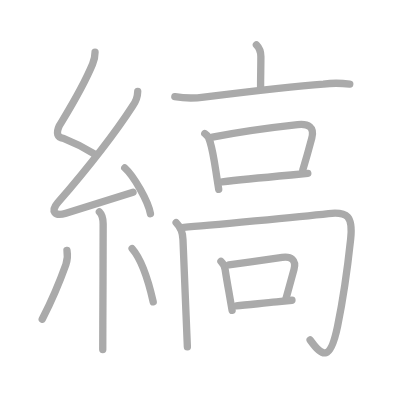
t = 0.00 s
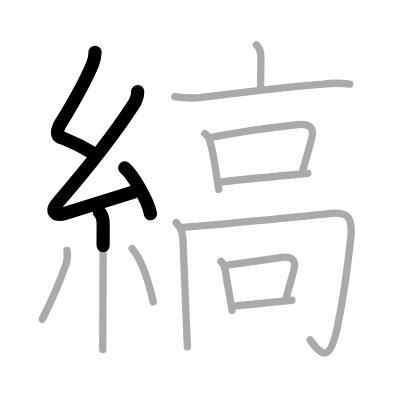
t = 3.25 s
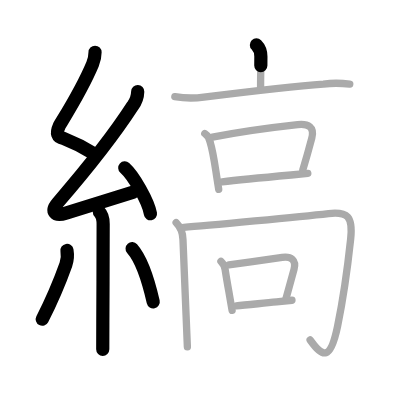
t = 6.50 s
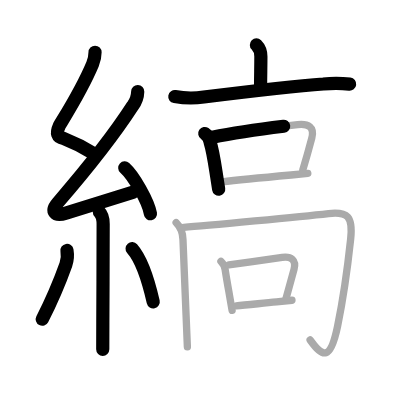
t = 9.50 s
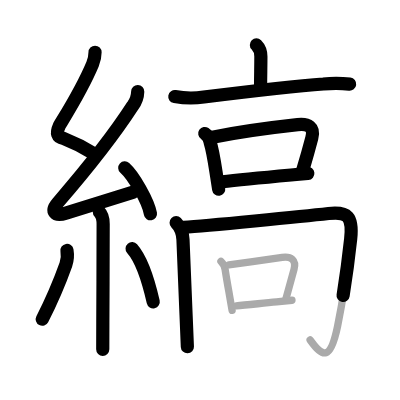
t = 12.75 s
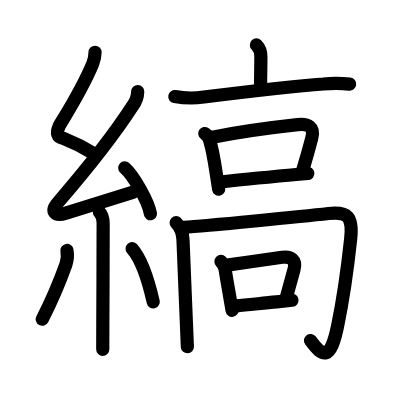
t = 16.00 s

The animated SVG that drew these frames (rendered in a browser with its animation timeline set to each time). Animation: 16 SMIL elements (animate=16); one cycle of 16.00 s.

<?xml version="1.0" standalone="no"?>
<!DOCTYPE svg PUBLIC "-//W3C//DTD SVG 1.1//EN"   "http://www.w3.org/Graphics/SVG/1.1/DTD/svg11.dtd">
<svg width="400px" height="400px"  version="1.1" xmlns="http://www.w3.org/2000/svg">
  <defs>
    <marker id="Triangle" viewBox="0 0 10 10" refX="0" refY="5" markerUnits="strokeWidth" markerWidth="3" style="stroke-opacity:0%;fill:#aaaaaa;" markerHeight="2" orient="auto">
      <path d="M 0 0 L 10 5 L 0 10 z" />
    </marker>
    
    <marker id="Arrow" viewBox="0 0 10 10" refX="5" refY="5" markerUnits="strokeWidth" markerWidth="1.8" style="stroke-opacity:0%;fill:#770000;" markerHeight="2" orient="auto">
      <path d="M 0 4 L 6 4 L 4 1 L 10 5 L 4 9 L 6 6 L 0 6 z" />
        <circle cx="5" cy="5" r="5" />
      </marker>
    
    <marker id="TriangleRed" viewBox="0 0 10 10" refX="0" refY="5" markerUnits="strokeWidth" markerWidth="3" style="stroke-opacity:0%;fill:#CC0000;" markerHeight="2" orient="auto">
      <path d="M 0 0 L 10 5 L 0 10 z" />
    </marker>
    
    <marker id="ArrowRed" viewBox="0 0 10 10" refX="5" refY="5" markerUnits="strokeWidth" markerWidth="1.8" style="stroke-opacity:0%;fill:#CC0000;" markerHeight="2" orient="auto">
      <path d="M 0 4 L 6 4 L 4 1 L 10 5 L 4 9 L 6 6 L 0 6 z" />
        <circle cx="5" cy="5" r="5" />
      </marker>
    
  </defs>
  
  <path style="fill:#ffffff; fill-opacity:100%; fill-rule:evenodd; stroke-width:0;" d="M 0 0 L 400px 0 L 400px 400px L 0 400px L 0 0" />

  <g transform="scale(3.6697247706422 3.6697247706422)">
<path style="fill:none; fill-opacity:0%; fill-rule:evenodd; stroke:#aaaaaa; stroke-opacity:100%; stroke-width: 1.5pt; stroke-linejoin:round; stroke-linecap:round;" d="M25.9 14.25c0 1.25-0.11 1.89-0.66 3.19C22.5 24 19.5 28.75 16.17 34.24c-0.95 2.06-0.57 3.22 1.12 3.47c3.13 1.23 5.33 2.3 8.52 4.29"></path>
<path style="fill:none; fill-opacity:0%; fill-rule:evenodd; stroke:#aaaaaa; stroke-opacity:100%; stroke-width: 1.5pt; stroke-linejoin:round; stroke-linecap:round;" d="M37.53 24.94c-0.04 1.46-0.49 2.74-1.34 3.85c-5.35 8.28-12.69 17.46-20.45 26.45c-1.98 2.29-0.93 3.86 2.23 2.84c4.75-1.53 11.16-3.46 18.28-5.71"></path>
<path style="fill:none; fill-opacity:0%; fill-rule:evenodd; stroke:#aaaaaa; stroke-opacity:100%; stroke-width: 1.5pt; stroke-linejoin:round; stroke-linecap:round;" d="M34 45.75c2.47 2.21 6.38 9.07 7 12.5"></path>
<path style="fill:none; fill-opacity:0%; fill-rule:evenodd; stroke:#aaaaaa; stroke-opacity:100%; stroke-width: 1.5pt; stroke-linejoin:round; stroke-linecap:round;" d="M27.08 57.76c0.77 0.77 1.03 1.74 1.03 3.28c0 6.02-0.05 18.61-0.09 26.84C28.01 91.47 28 94.23 28 95.25"></path>
<path style="fill:none; fill-opacity:0%; fill-rule:evenodd; stroke:#aaaaaa; stroke-opacity:100%; stroke-width: 1.5pt; stroke-linejoin:round; stroke-linecap:round;" d="M18.25 68.25c0.22 1.32 0.14 2.6-0.29 3.81C15.88 77.88 14.02 82.07 11.5 87"></path>
<path style="fill:none; fill-opacity:0%; fill-rule:evenodd; stroke:#aaaaaa; stroke-opacity:100%; stroke-width: 1.5pt; stroke-linejoin:round; stroke-linecap:round;" d="M36 67.75c3.12 3.55 5.02 11.29 5.75 14.5"></path>
<path style="fill:none; fill-opacity:0%; fill-rule:evenodd; stroke:#aaaaaa; stroke-opacity:100%; stroke-width: 1.5pt; stroke-linejoin:round; stroke-linecap:round;" d="M69.87 12.23c0.95 0.95 1.22 1.89 1.22 3.18c0 3.41-0.08 4.71-0.08 8.38"></path>
<path style="fill:none; fill-opacity:0%; fill-rule:evenodd; stroke:#aaaaaa; stroke-opacity:100%; stroke-width: 1.5pt; stroke-linejoin:round; stroke-linecap:round;" d="M47.64 26.32c2.62 0.46 5.25 0.51 7.89 0.13c8.34-1.03 23.48-2.88 32.6-3.55c2.39-0.28 4.79-0.27 7.18 0.03"></path>
<path style="fill:none; fill-opacity:0%; fill-rule:evenodd; stroke:#aaaaaa; stroke-opacity:100%; stroke-width: 1.5pt; stroke-linejoin:round; stroke-linecap:round;" d="M55.8 36.39c0.83 0.56 1.32 1.35 1.46 2.35c0.64 2.03 1.12 4.96 1.58 8.01c0.25 1.63 0.5 3.29 0.76 4.86"></path>
<path style="fill:none; fill-opacity:0%; fill-rule:evenodd; stroke:#aaaaaa; stroke-opacity:100%; stroke-width: 1.5pt; stroke-linejoin:round; stroke-linecap:round;" d="M57.9 37.38c6.81-1.35 17.81-2.83 23.21-3.42c2.88-0.31 4.67 0.62 3.85 3.69c-0.73 2.78-1.21 4.56-2.45 8.69"></path>
<path style="fill:none; fill-opacity:0%; fill-rule:evenodd; stroke:#aaaaaa; stroke-opacity:100%; stroke-width: 1.5pt; stroke-linejoin:round; stroke-linecap:round;" d="M60.54 49.54c5.37-0.64 13.33-1.36 19.47-1.92c1.4-0.13 2.71-0.25 3.87-0.36"></path>
<path style="fill:none; fill-opacity:0%; fill-rule:evenodd; stroke:#aaaaaa; stroke-opacity:100%; stroke-width: 1.5pt; stroke-linejoin:round; stroke-linecap:round;" d="M48 60.69c1.22 1.22 1.78 2.52 1.86 4.59c0.2 5.43 0.52 12.8 0.85 20.72c0.12 2.79 0.24 5.65 0.35 8.51"></path>
<path style="fill:none; fill-opacity:0%; fill-rule:evenodd; stroke:#aaaaaa; stroke-opacity:100%; stroke-width: 1.5pt; stroke-linejoin:round; stroke-linecap:round;" d="M50.08 61.94c6.04-0.4 32.41-2.96 39.45-3.75c5.16-0.58 6.69 0.71 6.03 6.9c-0.73 6.8-2.09 16.66-3.57 23.78c-1.96 9.43-3.99 8.63-7.48 3.78"></path>
<path style="fill:none; fill-opacity:0%; fill-rule:evenodd; stroke:#aaaaaa; stroke-opacity:100%; stroke-width: 1.5pt; stroke-linejoin:round; stroke-linecap:round;" d="M60.21 71.25c0.71 0.71 1.03 1.5 1.13 2.14c0.45 2.91 0.77 4.65 1.21 7.14c0.2 1.13 0.43 2.42 0.7 4.05"></path>
<path style="fill:none; fill-opacity:0%; fill-rule:evenodd; stroke:#aaaaaa; stroke-opacity:100%; stroke-width: 1.5pt; stroke-linejoin:round; stroke-linecap:round;" d="M62.36 72.17c4.52-0.65 11.23-1.54 14.54-2.05c2.39-0.36 3.91 0.76 3.22 3.29c-0.99 3.62-1.67 6.01-2.2 8"></path>
<path style="fill:none; fill-opacity:0%; fill-rule:evenodd; stroke:#aaaaaa; stroke-opacity:100%; stroke-width: 1.5pt; stroke-linejoin:round; stroke-linecap:round;" d="M64.38 83.36c2.77-0.32 6.67-0.65 11-1.09c1.36-0.14 2.76-0.29 4.18-0.45"></path>

<path style="fill:none; fill-opacity:0%; fill-rule:evenodd; stroke:#000000; stroke-opacity:100%; stroke-width: 2.7pt; stroke-linejoin:round; stroke-linecap:round;" d="M25.9 14.25c0 1.25-0.11 1.89-0.66 3.19C22.5 24 19.5 28.75 16.17 34.24c-0.95 2.06-0.57 3.22 1.12 3.47c3.13 1.23 5.33 2.3 8.52 4.29" pathLength="100" stroke-dashoffset="100" stroke-dasharray="100 105"><animate id="dashAnim1" attributeName="stroke-dashoffset" from="100" to="0" dur="1s" calcMode="linear" fill="freeze"/></path>
<path style="fill:none; fill-opacity:0%; fill-rule:evenodd; stroke:#000000; stroke-opacity:100%; stroke-width: 2.7pt; stroke-linejoin:round; stroke-linecap:round;" d="M37.53 24.94c-0.04 1.46-0.49 2.74-1.34 3.85c-5.35 8.28-12.69 17.46-20.45 26.45c-1.98 2.29-0.93 3.86 2.23 2.84c4.75-1.53 11.16-3.46 18.28-5.71" pathLength="100" stroke-dashoffset="100" stroke-dasharray="100 105"><animate id="dashAnim2" attributeName="stroke-dashoffset" from="100" to="0" dur="1s" calcMode="linear" begin="dashAnim1.end" fill="freeze"/></path>
<path style="fill:none; fill-opacity:0%; fill-rule:evenodd; stroke:#000000; stroke-opacity:100%; stroke-width: 2.7pt; stroke-linejoin:round; stroke-linecap:round;" d="M34 45.75c2.47 2.21 6.38 9.07 7 12.5" pathLength="100" stroke-dashoffset="100" stroke-dasharray="100 105"><animate id="dashAnim3" attributeName="stroke-dashoffset" from="100" to="0" dur="1s" calcMode="linear" begin="dashAnim2.end" fill="freeze"/></path>
<path style="fill:none; fill-opacity:0%; fill-rule:evenodd; stroke:#000000; stroke-opacity:100%; stroke-width: 2.7pt; stroke-linejoin:round; stroke-linecap:round;" d="M27.08 57.76c0.77 0.77 1.03 1.74 1.03 3.28c0 6.02-0.05 18.61-0.09 26.84C28.01 91.47 28 94.23 28 95.25" pathLength="100" stroke-dashoffset="100" stroke-dasharray="100 105"><animate id="dashAnim4" attributeName="stroke-dashoffset" from="100" to="0" dur="1s" calcMode="linear" begin="dashAnim3.end" fill="freeze"/></path>
<path style="fill:none; fill-opacity:0%; fill-rule:evenodd; stroke:#000000; stroke-opacity:100%; stroke-width: 2.7pt; stroke-linejoin:round; stroke-linecap:round;" d="M18.25 68.25c0.22 1.32 0.14 2.6-0.29 3.81C15.88 77.88 14.02 82.07 11.5 87" pathLength="100" stroke-dashoffset="100" stroke-dasharray="100 105"><animate id="dashAnim5" attributeName="stroke-dashoffset" from="100" to="0" dur="1s" calcMode="linear" begin="dashAnim4.end" fill="freeze"/></path>
<path style="fill:none; fill-opacity:0%; fill-rule:evenodd; stroke:#000000; stroke-opacity:100%; stroke-width: 2.7pt; stroke-linejoin:round; stroke-linecap:round;" d="M36 67.75c3.12 3.55 5.02 11.29 5.75 14.5" pathLength="100" stroke-dashoffset="100" stroke-dasharray="100 105"><animate id="dashAnim6" attributeName="stroke-dashoffset" from="100" to="0" dur="1s" calcMode="linear" begin="dashAnim5.end" fill="freeze"/></path>
<path style="fill:none; fill-opacity:0%; fill-rule:evenodd; stroke:#000000; stroke-opacity:100%; stroke-width: 2.7pt; stroke-linejoin:round; stroke-linecap:round;" d="M69.87 12.23c0.95 0.95 1.22 1.89 1.22 3.18c0 3.41-0.08 4.71-0.08 8.38" pathLength="100" stroke-dashoffset="100" stroke-dasharray="100 105"><animate id="dashAnim7" attributeName="stroke-dashoffset" from="100" to="0" dur="1s" calcMode="linear" begin="dashAnim6.end" fill="freeze"/></path>
<path style="fill:none; fill-opacity:0%; fill-rule:evenodd; stroke:#000000; stroke-opacity:100%; stroke-width: 2.7pt; stroke-linejoin:round; stroke-linecap:round;" d="M47.64 26.32c2.62 0.46 5.25 0.51 7.89 0.13c8.34-1.03 23.48-2.88 32.6-3.55c2.39-0.28 4.79-0.27 7.18 0.03" pathLength="100" stroke-dashoffset="100" stroke-dasharray="100 105"><animate id="dashAnim8" attributeName="stroke-dashoffset" from="100" to="0" dur="1s" calcMode="linear" begin="dashAnim7.end" fill="freeze"/></path>
<path style="fill:none; fill-opacity:0%; fill-rule:evenodd; stroke:#000000; stroke-opacity:100%; stroke-width: 2.7pt; stroke-linejoin:round; stroke-linecap:round;" d="M55.8 36.39c0.83 0.56 1.32 1.35 1.46 2.35c0.64 2.03 1.12 4.96 1.58 8.01c0.25 1.63 0.5 3.29 0.76 4.86" pathLength="100" stroke-dashoffset="100" stroke-dasharray="100 105"><animate id="dashAnim9" attributeName="stroke-dashoffset" from="100" to="0" dur="1s" calcMode="linear" begin="dashAnim8.end" fill="freeze"/></path>
<path style="fill:none; fill-opacity:0%; fill-rule:evenodd; stroke:#000000; stroke-opacity:100%; stroke-width: 2.7pt; stroke-linejoin:round; stroke-linecap:round;" d="M57.9 37.38c6.81-1.35 17.81-2.83 23.21-3.42c2.88-0.31 4.67 0.62 3.85 3.69c-0.73 2.78-1.21 4.56-2.45 8.69" pathLength="100" stroke-dashoffset="100" stroke-dasharray="100 105"><animate id="dashAnim10" attributeName="stroke-dashoffset" from="100" to="0" dur="1s" calcMode="linear" begin="dashAnim9.end" fill="freeze"/></path>
<path style="fill:none; fill-opacity:0%; fill-rule:evenodd; stroke:#000000; stroke-opacity:100%; stroke-width: 2.7pt; stroke-linejoin:round; stroke-linecap:round;" d="M60.54 49.54c5.37-0.64 13.33-1.36 19.47-1.92c1.4-0.13 2.71-0.25 3.87-0.36" pathLength="100" stroke-dashoffset="100" stroke-dasharray="100 105"><animate id="dashAnim11" attributeName="stroke-dashoffset" from="100" to="0" dur="1s" calcMode="linear" begin="dashAnim10.end" fill="freeze"/></path>
<path style="fill:none; fill-opacity:0%; fill-rule:evenodd; stroke:#000000; stroke-opacity:100%; stroke-width: 2.7pt; stroke-linejoin:round; stroke-linecap:round;" d="M48 60.69c1.22 1.22 1.78 2.52 1.86 4.59c0.2 5.43 0.52 12.8 0.85 20.72c0.12 2.79 0.24 5.65 0.35 8.51" pathLength="100" stroke-dashoffset="100" stroke-dasharray="100 105"><animate id="dashAnim12" attributeName="stroke-dashoffset" from="100" to="0" dur="1s" calcMode="linear" begin="dashAnim11.end" fill="freeze"/></path>
<path style="fill:none; fill-opacity:0%; fill-rule:evenodd; stroke:#000000; stroke-opacity:100%; stroke-width: 2.7pt; stroke-linejoin:round; stroke-linecap:round;" d="M50.08 61.94c6.04-0.4 32.41-2.96 39.45-3.75c5.16-0.58 6.69 0.71 6.03 6.9c-0.73 6.8-2.09 16.66-3.57 23.78c-1.96 9.43-3.99 8.63-7.48 3.78" pathLength="100" stroke-dashoffset="100" stroke-dasharray="100 105"><animate id="dashAnim13" attributeName="stroke-dashoffset" from="100" to="0" dur="1s" calcMode="linear" begin="dashAnim12.end" fill="freeze"/></path>
<path style="fill:none; fill-opacity:0%; fill-rule:evenodd; stroke:#000000; stroke-opacity:100%; stroke-width: 2.7pt; stroke-linejoin:round; stroke-linecap:round;" d="M60.21 71.25c0.71 0.71 1.03 1.5 1.13 2.14c0.45 2.91 0.77 4.65 1.21 7.14c0.2 1.13 0.43 2.42 0.7 4.05" pathLength="100" stroke-dashoffset="100" stroke-dasharray="100 105"><animate id="dashAnim14" attributeName="stroke-dashoffset" from="100" to="0" dur="1s" calcMode="linear" begin="dashAnim13.end" fill="freeze"/></path>
<path style="fill:none; fill-opacity:0%; fill-rule:evenodd; stroke:#000000; stroke-opacity:100%; stroke-width: 2.7pt; stroke-linejoin:round; stroke-linecap:round;" d="M62.36 72.17c4.52-0.65 11.23-1.54 14.54-2.05c2.39-0.36 3.91 0.76 3.22 3.29c-0.99 3.62-1.67 6.01-2.2 8" pathLength="100" stroke-dashoffset="100" stroke-dasharray="100 105"><animate id="dashAnim15" attributeName="stroke-dashoffset" from="100" to="0" dur="1s" calcMode="linear" begin="dashAnim14.end" fill="freeze"/></path>
<path style="fill:none; fill-opacity:0%; fill-rule:evenodd; stroke:#000000; stroke-opacity:100%; stroke-width: 2.7pt; stroke-linejoin:round; stroke-linecap:round;" d="M64.38 83.36c2.77-0.32 6.67-0.65 11-1.09c1.36-0.14 2.76-0.29 4.18-0.45" pathLength="100" stroke-dashoffset="100" stroke-dasharray="100 105"><animate id="dashAnim16" attributeName="stroke-dashoffset" from="100" to="0" dur="1s" calcMode="linear" begin="dashAnim15.end" fill="freeze"/></path>

</g>

</svg>  
          
